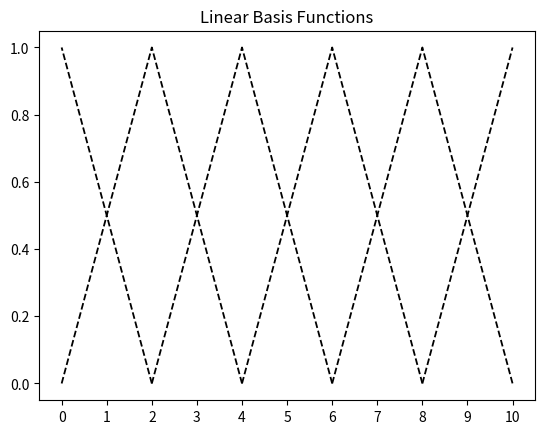

The matplotlib source for this figure:
# -*- coding: utf-8 -*-

#-----------------------------------------------------------------
#
# [redacted]
# email: [email redacted]
# [redacted]
#
#-----------------------------------------------------------------

from math import *
import matplotlib.pyplot as plt
import numpy as np
from mpl_toolkits.mplot3d import Axes3D

num_vert = 6

x = np.linspace(0,10,num_vert)
sol = np.zeros((num_vert))
sol.fill(1)

def drawBasisFunction(ind_list, col="k", solution = True):
    
    
    
    if len(ind_list) == 3:
        ind1 = ind_list[0]
        ind2 = ind_list[1]
        ind3 = ind_list[2]
        first_x_interval = np.linspace(x[ind1], x[ind2], 20)
        second_x_interval = np.linspace(x[ind2], x[ind3], 20)
    
        if solution == True:
            first_y_interval = np.linspace(0,sol[ind2],20)
            second_y_interval = np.linspace(sol[ind2],0,20)
        else:
            first_y_interval = np.linspace(0,1,20)
            second_y_interval = np.linspace(1,0,20)
    
        x_int = np.concatenate((first_x_interval, second_x_interval))
        y_int = np.concatenate((first_y_interval, second_y_interval))
        plt.plot(x_int, y_int, linestyle = "--", color = col, linewidth = 1.3)
        
    elif len(ind_list) == 2:
        ind1 = ind_list[0]
        ind2 = ind_list[1]
        x_interval = np.linspace(x[ind1], x[ind2], 20)
        
        if solution == True:
            y_interval = np.linspace(0,sol[ind2],20)
        else:
            y_interval = np.linspace(0,1,20)
            
        
        plt.plot(x_interval, y_interval, linestyle = "--", color = col, linewidth = 1.3)
        
plt.title("Linear Basis Functions")
plt.xticks(np.linspace(0,10,11))
plt.yticks(np.linspace(0,1,6))
#plt.grid()
drawBasisFunction([1, 0])
drawBasisFunction([len(sol)-2, len(sol)-1])
for i in range(1,len(sol)-1):
    drawBasisFunction([i-1, i, i+1], solution=1)